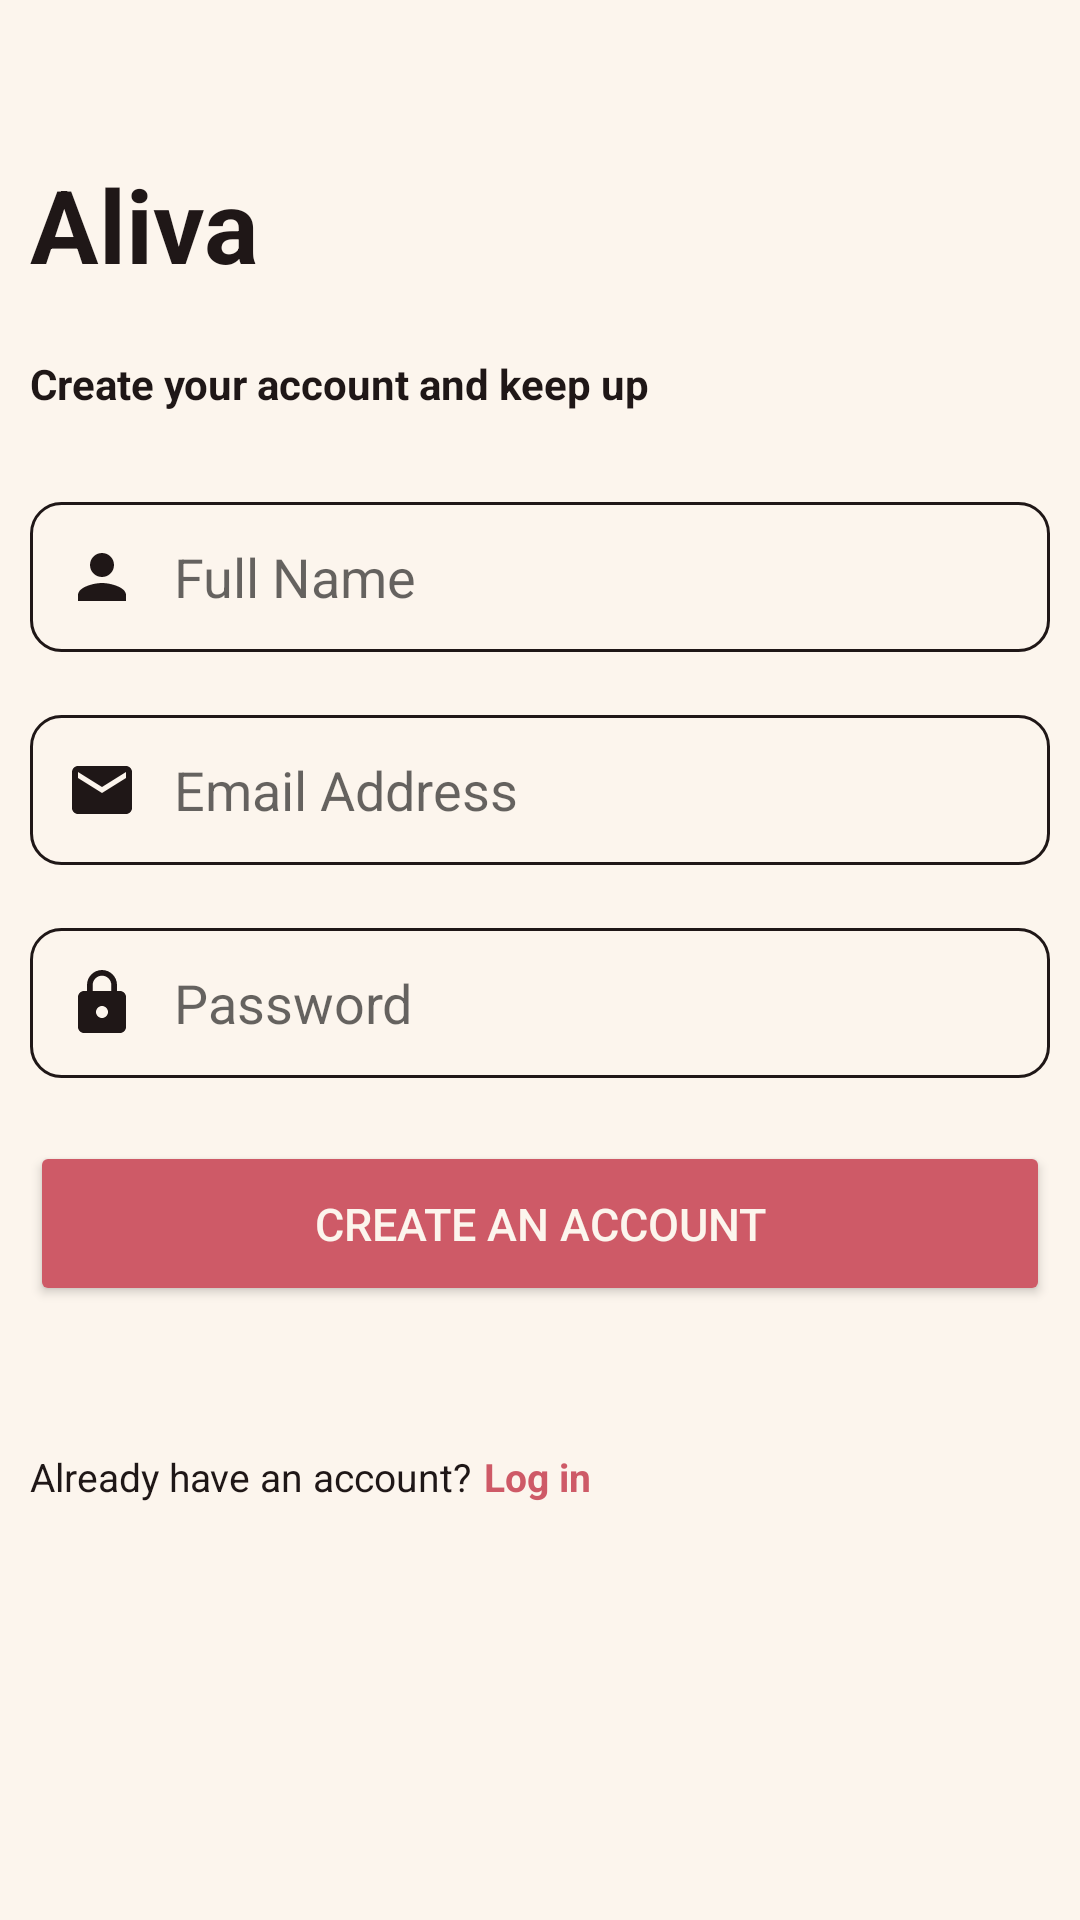

Reconstruct the res/layout file that produces this screen, plus the resources it refers to.
<!-- AndroidManifest.xml: application theme Theme.BotNavBar -->
<!-- res/layout/register_activity.xml -->
<?xml version="1.0" encoding="utf-8"?>
<androidx.constraintlayout.widget.ConstraintLayout xmlns:android="http://schemas.android.com/apk/res/android"
    xmlns:app="http://schemas.android.com/apk/res-auto"
    xmlns:tools="http://schemas.android.com/tools"
    android:layout_width="match_parent"
    android:layout_height="match_parent"
    android:background="@color/app_background"
    tools:context=".aliva.ui.RegisterActivity">

    <TextView
        android:id="@+id/textView2"
        android:textColor="@color/brown"
        android:layout_width="wrap_content"
        android:layout_height="wrap_content"
        android:layout_marginTop="52dp"
        android:text="Aliva"
        android:textSize="34sp"
        android:layout_marginStart="10dp"
        android:textStyle="bold"
        app:layout_constraintStart_toStartOf="parent"
        app:layout_constraintTop_toTopOf="parent" />

    <TextView
        android:id="@+id/textView6"
        android:layout_width="wrap_content"
        android:textColor="@color/brown"
        android:layout_height="wrap_content"
        android:layout_marginTop="21dp"
        android:text="Create your account and keep up"
        android:textStyle="bold"
        app:layout_constraintStart_toStartOf="@id/textView2"
        app:layout_constraintTop_toBottomOf="@+id/textView2" />

    <EditText
        android:id="@+id/nameEditText"
        android:layout_width="0dp"
        android:textColor="@color/brown"
        android:layout_height="50dp"
        android:layout_marginStart="10dp"
        android:layout_marginEnd="10dp"
        android:layout_marginTop="30dp"
        android:background="@drawable/custom_input"
        android:drawableStart="@drawable/ic_person"
        android:drawablePadding="12dp"
        android:ems="10"
        android:paddingStart="12dp"
        android:paddingEnd="12dp"
        android:hint="Full Name"
        android:inputType="text"
        app:layout_constraintEnd_toEndOf="parent"
        app:layout_constraintHorizontal_bias="0.497"
        app:layout_constraintStart_toStartOf="parent"
        app:layout_constraintTop_toBottomOf="@id/textView6" />

    <EditText
        android:id="@+id/emailEditText"
        android:layout_width="0dp"
        android:layout_height="50dp"
        android:layout_marginStart="10dp"
        android:textColor="@color/brown"
        android:layout_marginTop="21dp"
        android:layout_marginEnd="10dp"
        android:background="@drawable/custom_input"
        android:drawableStart="@drawable/ic_email"
        android:drawablePadding="12dp"
        android:ems="10"
        android:hint="Email Address"
        android:inputType="textEmailAddress"
        android:paddingStart="12dp"
        android:paddingEnd="12dp"
        app:layout_constraintEnd_toEndOf="parent"
        app:layout_constraintStart_toStartOf="parent"
        app:layout_constraintTop_toBottomOf="@+id/nameEditText" />

    <EditText
        android:id="@+id/passwordEditText"
        android:layout_width="0dp"
        android:textColor="@color/brown"
        android:layout_height="50dp"
        android:layout_marginStart="10dp"
        android:layout_marginTop="21dp"
        android:layout_marginEnd="10dp"
        android:background="@drawable/custom_input"
        android:drawableStart="@drawable/ic_lock"
        android:drawablePadding="12dp"
        android:ems="10"
        android:paddingStart="12dp"
        android:paddingEnd="12dp"
        android:hint="Password"
        android:inputType="textPassword"
        app:layout_constraintEnd_toEndOf="parent"
        app:layout_constraintStart_toStartOf="parent"
        app:layout_constraintTop_toBottomOf="@+id/emailEditText" />

    <Button
        android:id="@+id/registerPageButton"
        android:layout_width="match_parent"
        android:layout_height="55dp"
        android:layout_marginStart="10dp"
        android:layout_marginTop="21dp"
        android:backgroundTint="@color/red"
        android:layout_marginEnd="10dp"
        android:textColor="@color/app_background"
        android:text="Create an account"
        android:textSize="15sp"
        app:layout_constraintEnd_toEndOf="parent"
        app:layout_constraintHorizontal_bias="1.0"
        app:layout_constraintStart_toStartOf="parent"
        app:layout_constraintTop_toBottomOf="@+id/passwordEditText" />

    <TextView
        android:id="@+id/textView11"
        android:layout_width="wrap_content"
        android:layout_height="wrap_content"
        android:textColor="@color/brown"
        android:layout_marginTop="48dp"
        android:text="Already have an account?"
        android:textSize="13sp"
        android:layout_marginStart="10dp"
        app:layout_constraintStart_toStartOf="parent"
        app:layout_constraintTop_toBottomOf="@+id/registerPageButton" />

    <TextView
        android:id="@+id/textView12"
        android:layout_width="wrap_content"
        android:layout_height="wrap_content"
        android:layout_marginTop="48dp"
        app:layout_constraintStart_toEndOf="@id/textView11"
        android:layout_marginStart="4dp"
        android:text="Log in"
        android:textColor="@color/red"
        android:textSize="13sp"
        android:textStyle="bold"
        app:layout_constraintTop_toBottomOf="@+id/registerPageButton"
        tools:layout_editor_absoluteX="805dp" />


</androidx.constraintlayout.widget.ConstraintLayout>
<!-- resources referenced by this layout -->
<resources>
  <color name="app_background">#FCF5ED</color>
  <color name="brown">#1F1717</color>
  <color name="red">#CE5A67</color>
  <!-- drawable custom_input (drawable) -->
  <?xml version="1.0" encoding="utf-8"?>
  <selector xmlns:android="http://schemas.android.com/apk/res/android">
  
      <item android:state_enabled="true" android:state_focused="true">
          <shape android:shape="rectangle">
              <solid android:color="@color/app_background"/>
              <corners android:radius="10dp"/>
              <stroke android:color="@color/brown" android:width="1dp"/>
          </shape>
      </item>
  
  
      <item android:state_enabled="true">
          <shape android:shape="rectangle">
              <solid android:color="@color/app_background"/>
              <corners android:radius="10dp"/>
              <stroke android:color="@color/brown" android:width="1dp"/>
          </shape>
      </item>
  
  
  </selector>
  <!-- drawable ic_email (drawable) -->
  <vector android:height="24dp"
      android:viewportHeight="24" android:viewportWidth="24"
      android:width="24dp" xmlns:android="http://schemas.android.com/apk/res/android">
      <path android:fillColor="@color/brown" android:pathData="M20,4L4,4c-1.1,0 -1.99,0.9 -1.99,2L2,18c0,1.1 0.9,2 2,2h16c1.1,0 2,-0.9 2,-2L22,6c0,-1.1 -0.9,-2 -2,-2zM20,8l-8,5 -8,-5L4,6l8,5 8,-5v2z"/>
  </vector>
  <!-- drawable ic_lock (drawable) -->
  <vector android:height="24dp"
      android:viewportHeight="24" android:viewportWidth="24"
      android:width="24dp" xmlns:android="http://schemas.android.com/apk/res/android">
      <path android:fillColor="@color/brown" android:pathData="M18,8h-1L17,6c0,-2.76 -2.24,-5 -5,-5S7,3.24 7,6v2L6,8c-1.1,0 -2,0.9 -2,2v10c0,1.1 0.9,2 2,2h12c1.1,0 2,-0.9 2,-2L20,10c0,-1.1 -0.9,-2 -2,-2zM12,17c-1.1,0 -2,-0.9 -2,-2s0.9,-2 2,-2 2,0.9 2,2 -0.9,2 -2,2zM15.1,8L8.9,8L8.9,6c0,-1.71 1.39,-3.1 3.1,-3.1 1.71,0 3.1,1.39 3.1,3.1v2z"/>
  
  </vector>
  <!-- drawable ic_person (drawable) -->
  <vector android:height="24dp"
      android:viewportHeight="24" android:viewportWidth="24"
      android:width="24dp" xmlns:android="http://schemas.android.com/apk/res/android">
      <path android:fillColor="@color/brown" android:pathData="M12,12c2.21,0 4,-1.79 4,-4s-1.79,-4 -4,-4 -4,1.79 -4,4 1.79,4 4,4zM12,14c-2.67,0 -8,1.34 -8,4v2h16v-2c0,-2.66 -5.33,-4 -8,-4z"/>
  </vector>
  <style name="Theme.BotNavBar" parent="Theme.MaterialComponents.DayNight.NoActionBar">
          
          <item name="colorPrimary">@color/purple_500</item>
          <item name="colorPrimaryVariant">@color/purple_700</item>
          <item name="colorOnPrimary">@color/white</item>
          
          <item name="colorSecondary">@color/teal_200</item>
          <item name="colorSecondaryVariant">@color/teal_700</item>
          <item name="colorOnSecondary">@color/black</item>
          
          <item name="android:statusBarColor">@color/golden</item>
          <item name="android:navigationBarColor">@color/golden</item>
          
      </style>
  <color name="purple_500">#FF6200EE</color>
  <color name="purple_700">#FF3700B3</color>
  <color name="white">#FFFFFFFF</color>
  <color name="teal_200">#FF03DAC5</color>
  <color name="teal_700">#FF018786</color>
  <color name="black">#FF000000</color>
  <color name="golden">#F4BF96</color>
</resources>
